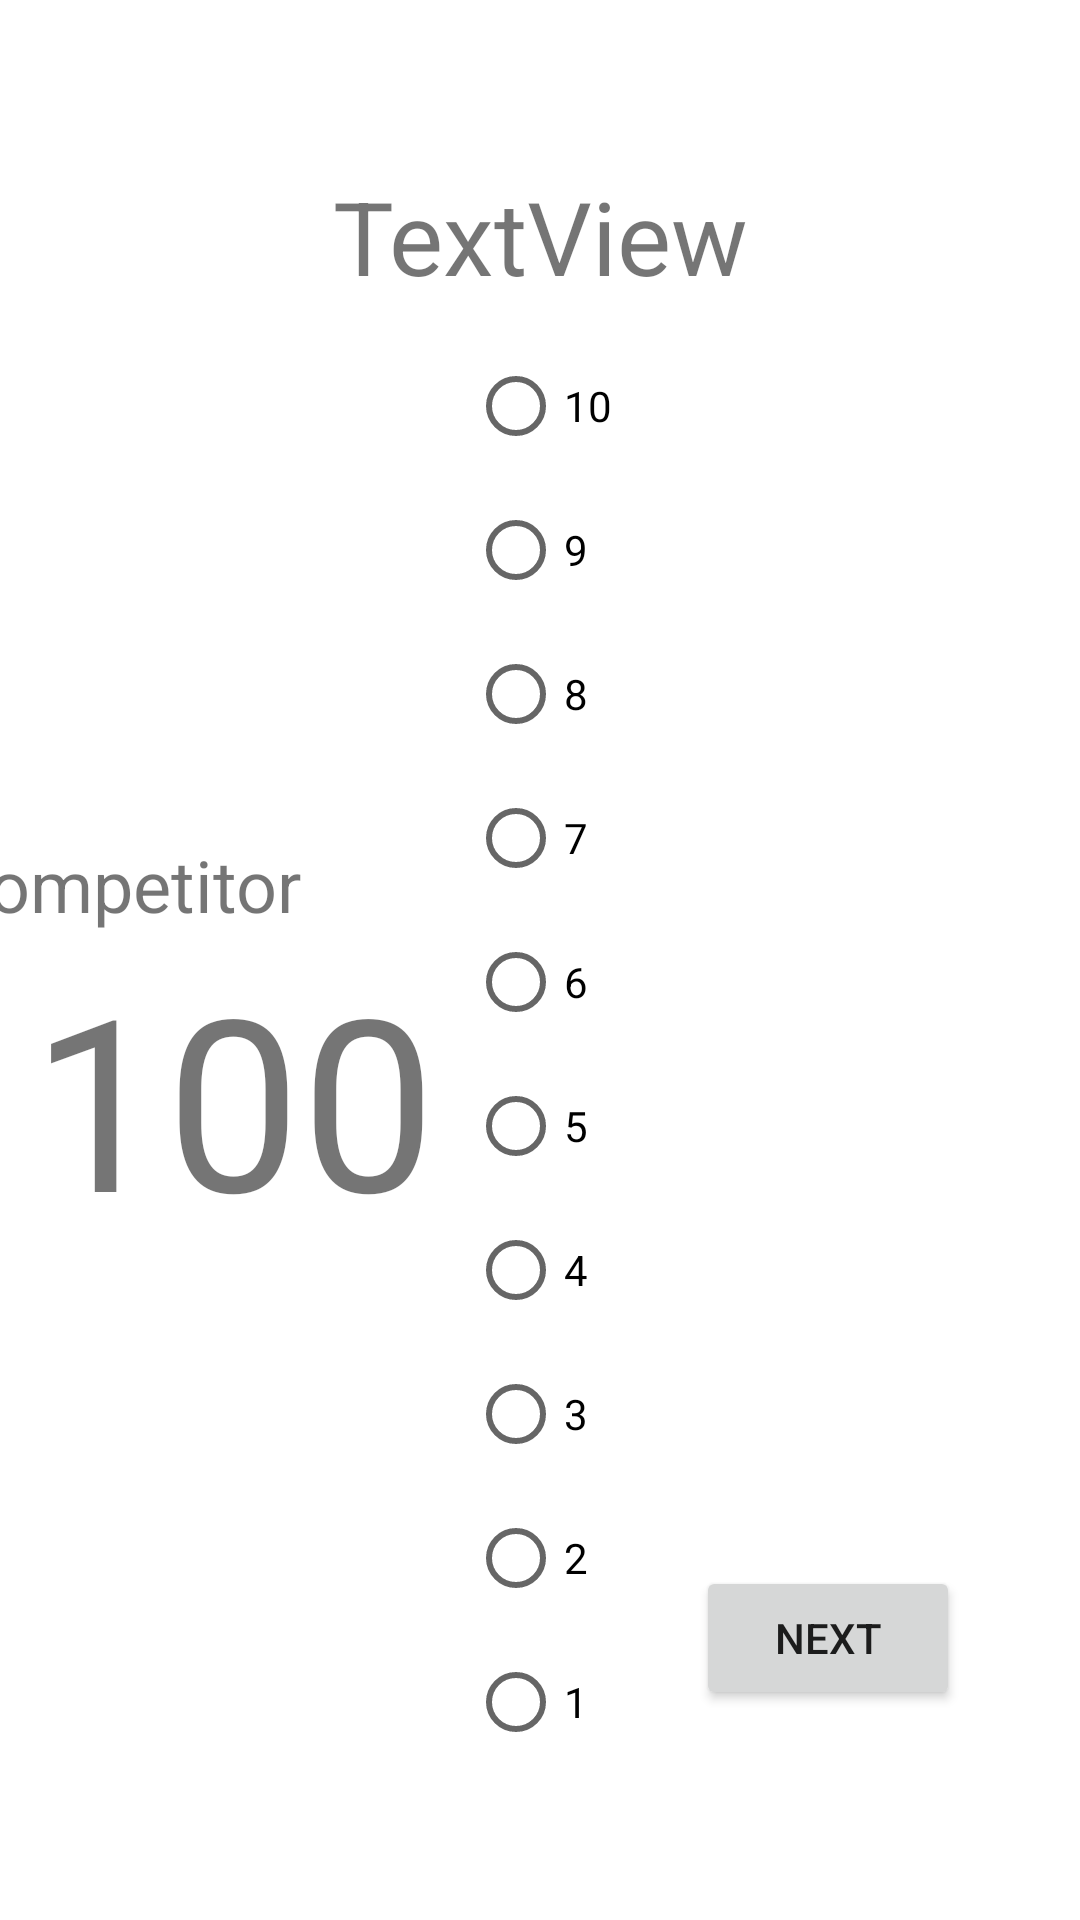

Write the Android layout XML for this screen, with the resource values it uses.
<!-- AndroidManifest.xml: application theme Theme.ITO5046 -->
<!-- res/layout/fragment_start_competition.xml -->
<?xml version="1.0" encoding="utf-8"?>
<androidx.constraintlayout.widget.ConstraintLayout xmlns:android="http://schemas.android.com/apk/res/android"
    xmlns:app="http://schemas.android.com/apk/res-auto"
    xmlns:tools="http://schemas.android.com/tools"
    android:layout_width="match_parent"
    android:layout_height="match_parent"
    >

    <TextView
        android:id="@+id/scoringName"
        android:layout_width="0dp"
        android:layout_height="wrap_content"
        android:layout_marginTop="56dp"
        android:text="TextView"
        android:textAlignment="center"
        android:textSize="34sp"
        app:layout_constraintEnd_toEndOf="parent"
        app:layout_constraintHorizontal_bias="0.461"
        app:layout_constraintStart_toStartOf="parent"
        app:layout_constraintTop_toTopOf="parent" />

    <TextView
        android:id="@+id/competitor_count_text"
        android:layout_width="149dp"
        android:layout_height="122dp"
        android:text="100"
        android:textSize="80sp"
        android:textAlignment="center"
        app:layout_constraintBottom_toBottomOf="parent"
        app:layout_constraintEnd_toStartOf="@+id/radio_group"
        app:layout_constraintHorizontal_bias="0.484"
        app:layout_constraintStart_toStartOf="parent"
        app:layout_constraintTop_toBottomOf="@+id/scoringName"
        app:layout_constraintVertical_bias="0.507" />

    <RadioGroup
        android:id="@+id/radio_group"
        android:layout_width="wrap_content"
        android:layout_height="wrap_content"
        android:layout_centerVertical="true"
        android:layout_marginTop="10dp"
        app:layout_constraintEnd_toEndOf="parent"
        app:layout_constraintStart_toStartOf="parent"
        app:layout_constraintTop_toBottomOf="@+id/scoringName">

        <RadioButton
            android:id="@+id/radio_button10"
            android:layout_width="wrap_content"
            android:layout_height="wrap_content"
            android:text="10" />

        <RadioButton
            android:id="@+id/radio_button9"
            android:layout_width="wrap_content"
            android:layout_height="wrap_content"
            android:text="9" />

        <RadioButton
            android:id="@+id/radio_button8"
            android:layout_width="wrap_content"
            android:layout_height="wrap_content"
            android:text="8" />

        <RadioButton
            android:id="@+id/radio_button7"
            android:layout_width="wrap_content"
            android:layout_height="wrap_content"
            android:text="7" />

        <RadioButton
            android:id="@+id/radio_button6"
            android:layout_width="wrap_content"
            android:layout_height="wrap_content"
            android:text="6" />

        <RadioButton
            android:id="@+id/radio_button5"
            android:layout_width="wrap_content"
            android:layout_height="wrap_content"
            android:text="5" />

        <RadioButton
            android:id="@+id/radio_button4"
            android:layout_width="wrap_content"
            android:layout_height="wrap_content"
            android:text="4" />

        <RadioButton
            android:id="@+id/radio_button3"
            android:layout_width="wrap_content"
            android:layout_height="wrap_content"
            android:text="3" />

        <RadioButton
            android:id="@+id/radio_button2"
            android:layout_width="wrap_content"
            android:layout_height="wrap_content"
            android:text="2" />

        <RadioButton
            android:id="@+id/radio_button1"
            android:layout_width="wrap_content"
            android:layout_height="wrap_content"
            android:text="1" />

    </RadioGroup>

    <Button
        android:id="@+id/next_button"
        android:layout_width="wrap_content"
        android:layout_height="wrap_content"
        android:layout_marginEnd="40dp"
        android:layout_marginBottom="70dp"
        android:text="Next"
        app:layout_constraintBottom_toBottomOf="parent"
        app:layout_constraintEnd_toEndOf="parent"></Button>

    <TextView
        android:id="@+id/competitor_text"
        android:layout_width="152dp"
        android:layout_height="34dp"
        android:layout_marginEnd="244dp"
        android:text="Competitor"
        android:textAlignment="center"
        android:textSize="24sp"
        app:layout_constraintBottom_toTopOf="@+id/competitor_count_text"
        app:layout_constraintEnd_toEndOf="parent"
        app:layout_constraintTop_toBottomOf="@+id/scoringName"
        app:layout_constraintVertical_bias="1.0" />
</androidx.constraintlayout.widget.ConstraintLayout>
<!-- resources referenced by this layout -->
<resources>
  <style name="Theme.ITO5046" parent="Theme.MaterialComponents.DayNight.NoActionBar">
          
          <item name="colorPrimary">@color/purple_500</item>
          <item name="colorPrimaryVariant">@color/purple_700</item>
          <item name="colorOnPrimary">@color/white</item>
          
          <item name="colorSecondary">@color/teal_200</item>
          <item name="colorSecondaryVariant">@color/teal_700</item>
          <item name="colorOnSecondary">@color/black</item>
          
          <item name="android:statusBarColor" tools:targetApi="l">?attr/colorPrimaryVariant</item>
          
      </style>
  <!-- not gathered from this repository: default colours our renderer supplied (Android Studio template values) -->
  <color name="purple_500">#FF6200EE</color>
  <color name="purple_700">#FF3700B3</color>
  <color name="teal_200">#FF03DAC5</color>
  <color name="teal_700">#FF018786</color>
  <color name="black">#FF000000</color>
  <color name="white">#FFFFFFFF</color>
</resources>
